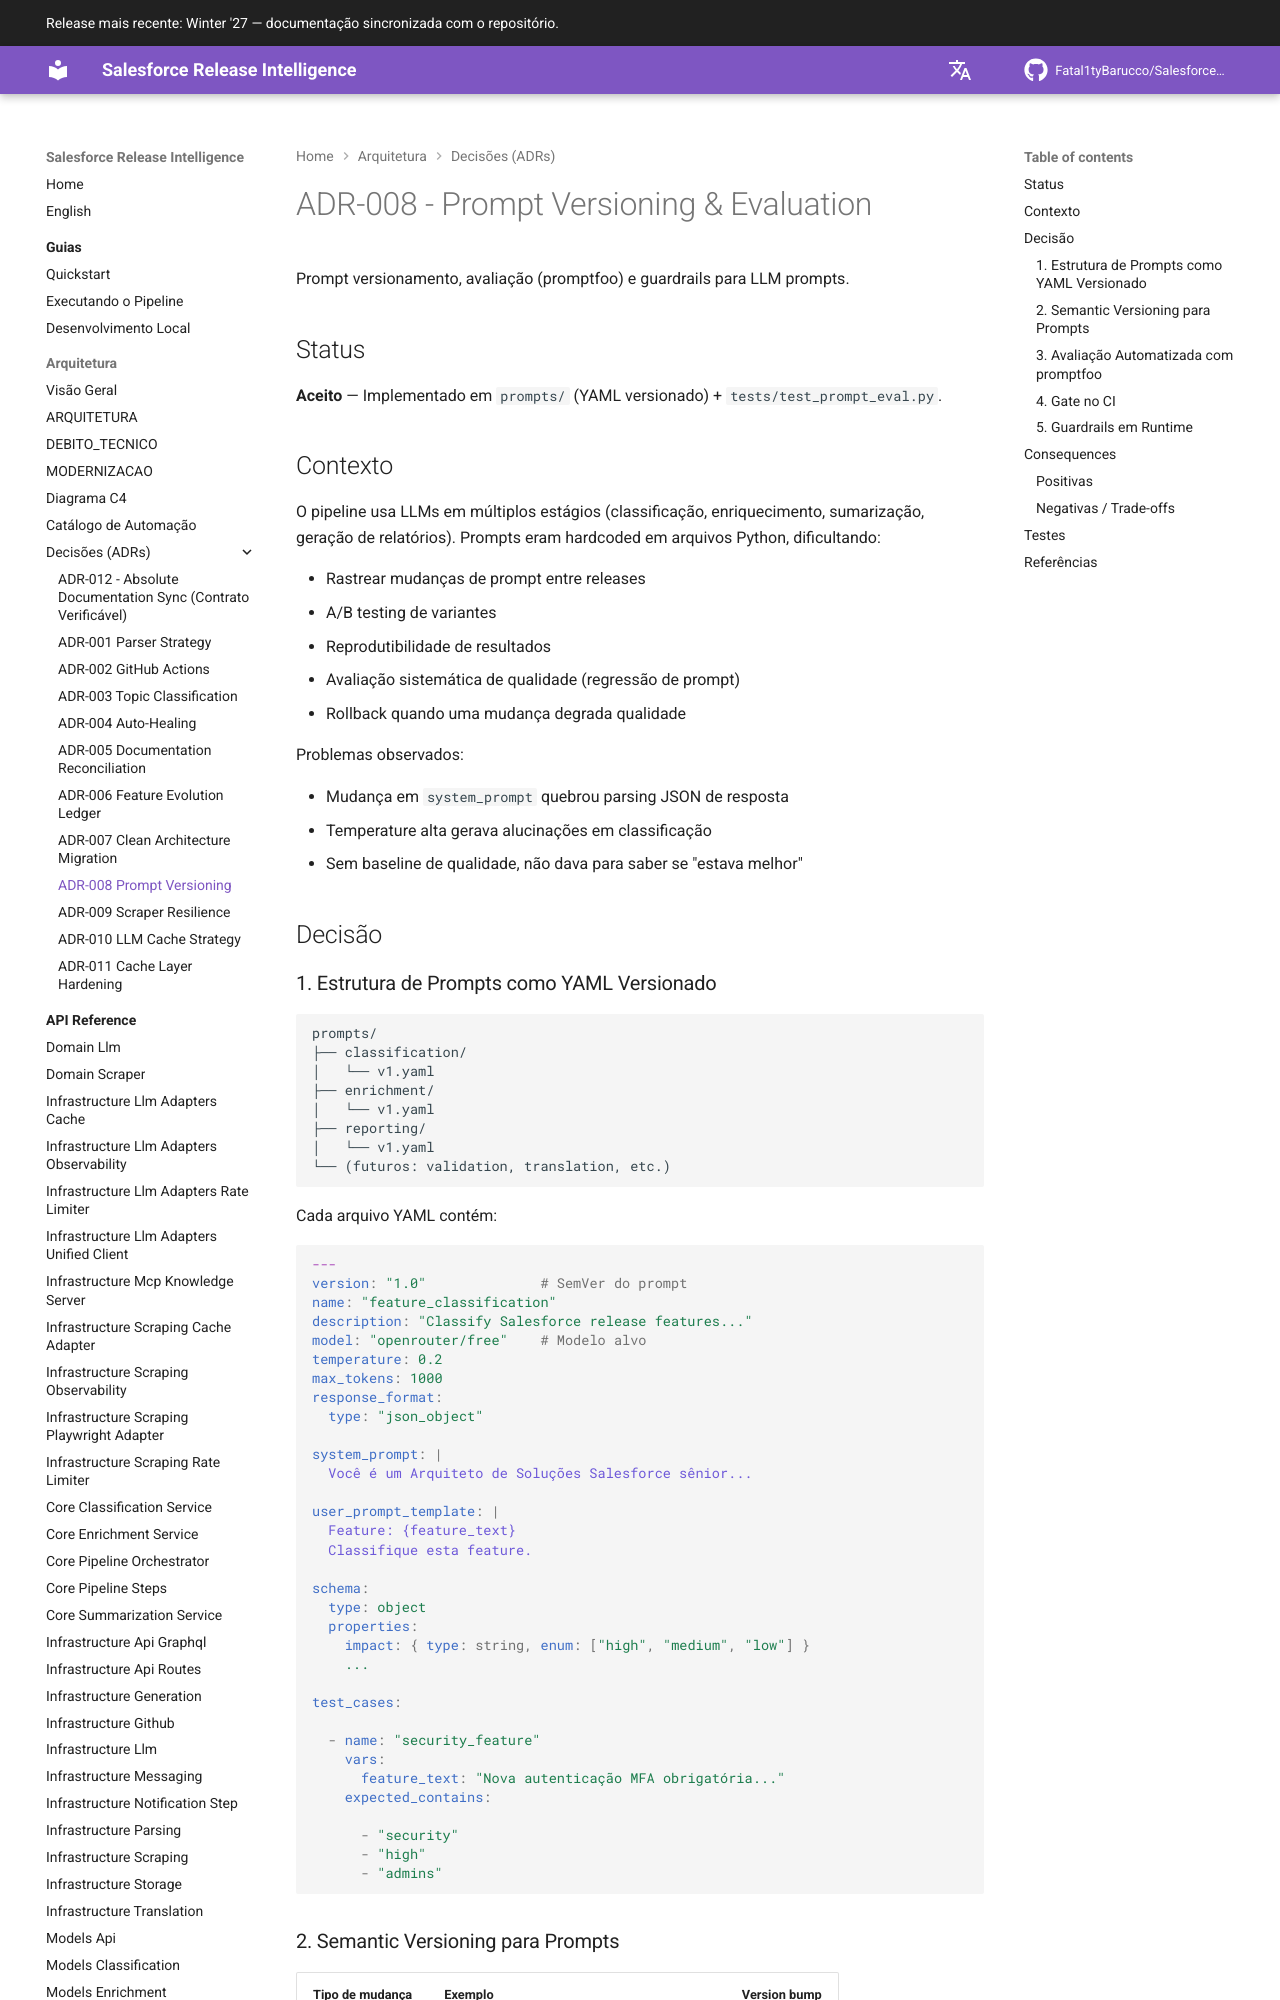

repository: Fatal1tyBarucco/Salesforce-WebDev · page: 0.6.0/architecture/decisions/adr-008-prompt-versioning/index.html · generator: mkdocs

# ADR-008 - Prompt Versioning & Evaluation

Prompt versionamento, avaliação (promptfoo) e guardrails para LLM prompts.

## Status

**Aceito** — Implementado em `prompts/` (YAML versionado) + `tests/test_prompt_eval.py`.

## Contexto

O pipeline usa LLMs em múltiplos estágios (classificação, enriquecimento, sumarização, geração de relatórios). Prompts eram hardcoded em arquivos Python, dificultando:

- Rastrear mudanças de prompt entre releases
- A/B testing de variantes
- Reprodutibilidade de resultados
- Avaliação sistemática de qualidade (regressão de prompt)
- Rollback quando uma mudança degrada qualidade

Problemas observados:

- Mudança em `system_prompt` quebrou parsing JSON de resposta
- Temperature alta gerava alucinações em classificação
- Sem baseline de qualidade, não dava para saber se "estava melhor"

## Decisão

### 1. Estrutura de Prompts como YAML Versionado

```text
prompts/
├── classification/
│   └── v1.yaml
├── enrichment/
│   └── v1.yaml
├── reporting/
│   └── v1.yaml
└── (futuros: validation, translation, etc.)
```

Cada arquivo YAML contém:

```yaml
---
version: "1.0"              # SemVer do prompt
name: "feature_classification"
description: "Classify Salesforce release features..."
model: "openrouter/free"    # Modelo alvo
temperature: 0.2
max_tokens: 1000
response_format:
  type: "json_object"

system_prompt: |
  Você é um Arquiteto de Soluções Salesforce sênior...

user_prompt_template: |
  Feature: {feature_text}
  Classifique esta feature.

schema:
  type: object
  properties:
    impact: { type: string, enum: ["high", "medium", "low"] }
    ...

test_cases:

  - name: "security_feature"
    vars:
      feature_text: "Nova autenticação MFA obrigatória..."
    expected_contains:

      - "security"
      - "high"
      - "admins"
```
